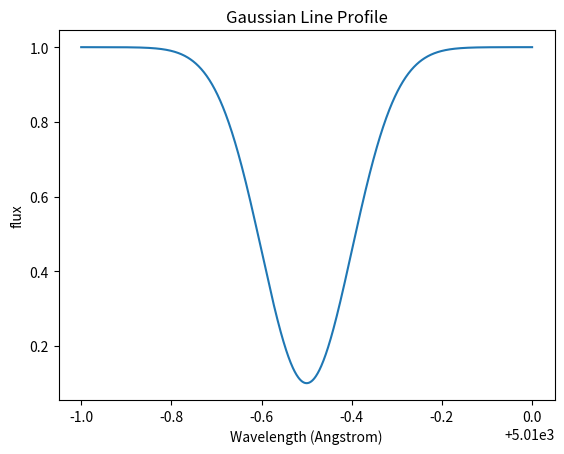

Here is the Python script that generated this plot:
# import lib
import numpy as np
import matplotlib.pyplot as plt

# creating wavelength
wavelength = np.linspace(5009,5010,1000)

lambda_0 = 5009.5   #line center of wavelength 
sigma = 0.1  # standard deviation
depth = 0.9  # line depth of the absorption line
# gaussian absorption line profile 
flux = 1 - depth * np.exp(-0.5 * ((wavelength - lambda_0) / sigma) ** 2)

# plot 
plt.plot(wavelength, flux)
plt.xlabel('Wavelength (Angstrom)')
plt.ylabel('flux')
plt.title('Gaussian Line Profile')
plt.show()
